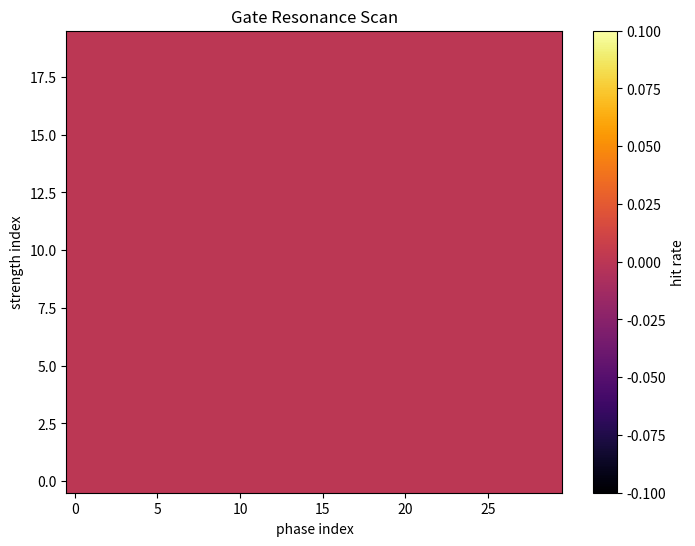

Generate this figure with matplotlib: (Note: this script raises an exception after producing the figure.)
import numpy as np
import matplotlib.pyplot as plt

# ============================
# Lorenz System
# ============================

def lorenz(x, y, z, s=10, r=28, b=2.667):
    dx = s * (y - x)
    dy = x * (r - z) - y
    dz = x * y - b * z
    return dx, dy, dz

def simulate_lorenz(steps=4000, dt=0.01):
    xs = np.zeros(steps)
    ys = np.zeros(steps)
    zs = np.zeros(steps)

    xs[0], ys[0], zs[0] = (0.0, 1.0, 1.05)

    for i in range(steps - 1):
        dx, dy, dz = lorenz(xs[i], ys[i], zs[i])
        xs[i+1] = xs[i] + dx * dt
        ys[i+1] = ys[i] + dy * dt
        zs[i+1] = zs[i] + dz * dt

    return np.stack([xs, ys, zs], axis=1)

# ============================
# Target
# ============================

TARGET = np.array([15.0, 15.0, 25.0])
RADIUS = 3.0

def is_in_target(x):
    return np.linalg.norm(x - TARGET) < RADIUS

# ============================
# Gate (resonance version)
# ============================

def apply_gate(x, strength, phase):
    direction = TARGET - x
    norm = np.linalg.norm(direction) + 1e-8
    direction = direction / norm

    # 🔥 sinus modulation → das ist der wichtige Teil
    modulation = np.sin(phase)

    return x + strength * modulation * direction

# ============================
# Resonance scan
# ============================

def run_resonance_scan(strengths, phases):

    results = []

    for s in strengths:
        for p in phases:

            data = simulate_lorenz()

            hits = 0

            for i in range(len(data)):
                x = data[i]

                # größere Gate-Zone (wichtig!)
                if -10 < x[0] < 10 and -10 < x[1] < 10:
                    x = apply_gate(x, s, p + i * 0.05)  # phase evolves

                if is_in_target(x):
                    hits += 1

            hit_rate = hits / len(data)

            results.append((s, p, hit_rate))

            print(f"s={s:.2f}, phase={p:.2f} → hit={hit_rate:.4f}")

    return results

# ============================
# Plot
# ============================

def plot_heatmap(results, strengths, phases):

    heat = np.zeros((len(strengths), len(phases)))

    for s, p, h in results:
        i = np.where(strengths == s)[0][0]
        j = np.where(phases == p)[0][0]
        heat[i, j] = h

    plt.figure(figsize=(8,6))
    plt.imshow(heat, aspect='auto', origin='lower', cmap='inferno')

    plt.colorbar(label="hit rate")
    plt.xlabel("phase index")
    plt.ylabel("strength index")
    plt.title("Gate Resonance Scan")

    plt.savefig("RESEARCH/validation/causality/gate_resonance_scan.png")
    plt.close()

# ============================
# Main
# ============================

if __name__ == "__main__":

    print("⚡ NEXAH — Gate Resonance Scan")

    strengths = np.linspace(0.0, 2.0, 20)
    phases = np.linspace(0.0, 2*np.pi, 30)

    results = run_resonance_scan(strengths, phases)

    plot_heatmap(results, strengths, phases)

    print("✅ Saved: gate_resonance_scan.png")
